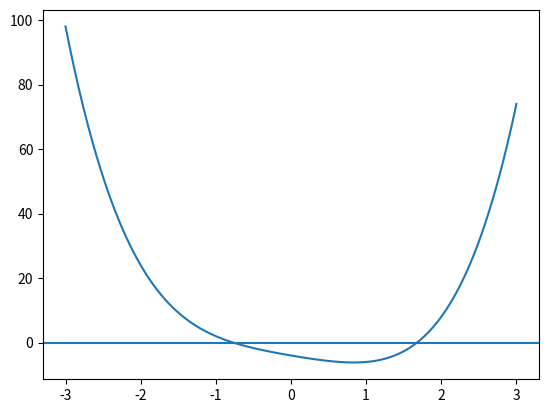

This chart was generated by the following Python code:
import numpy as np
import matplotlib.pyplot as plt

def f(x):
    return x**4 + x**2 - 4*x - 4

x = np.linspace(-3,3,600)
plt.plot(x,f(x))
plt.axhline(0)
plt.show()
